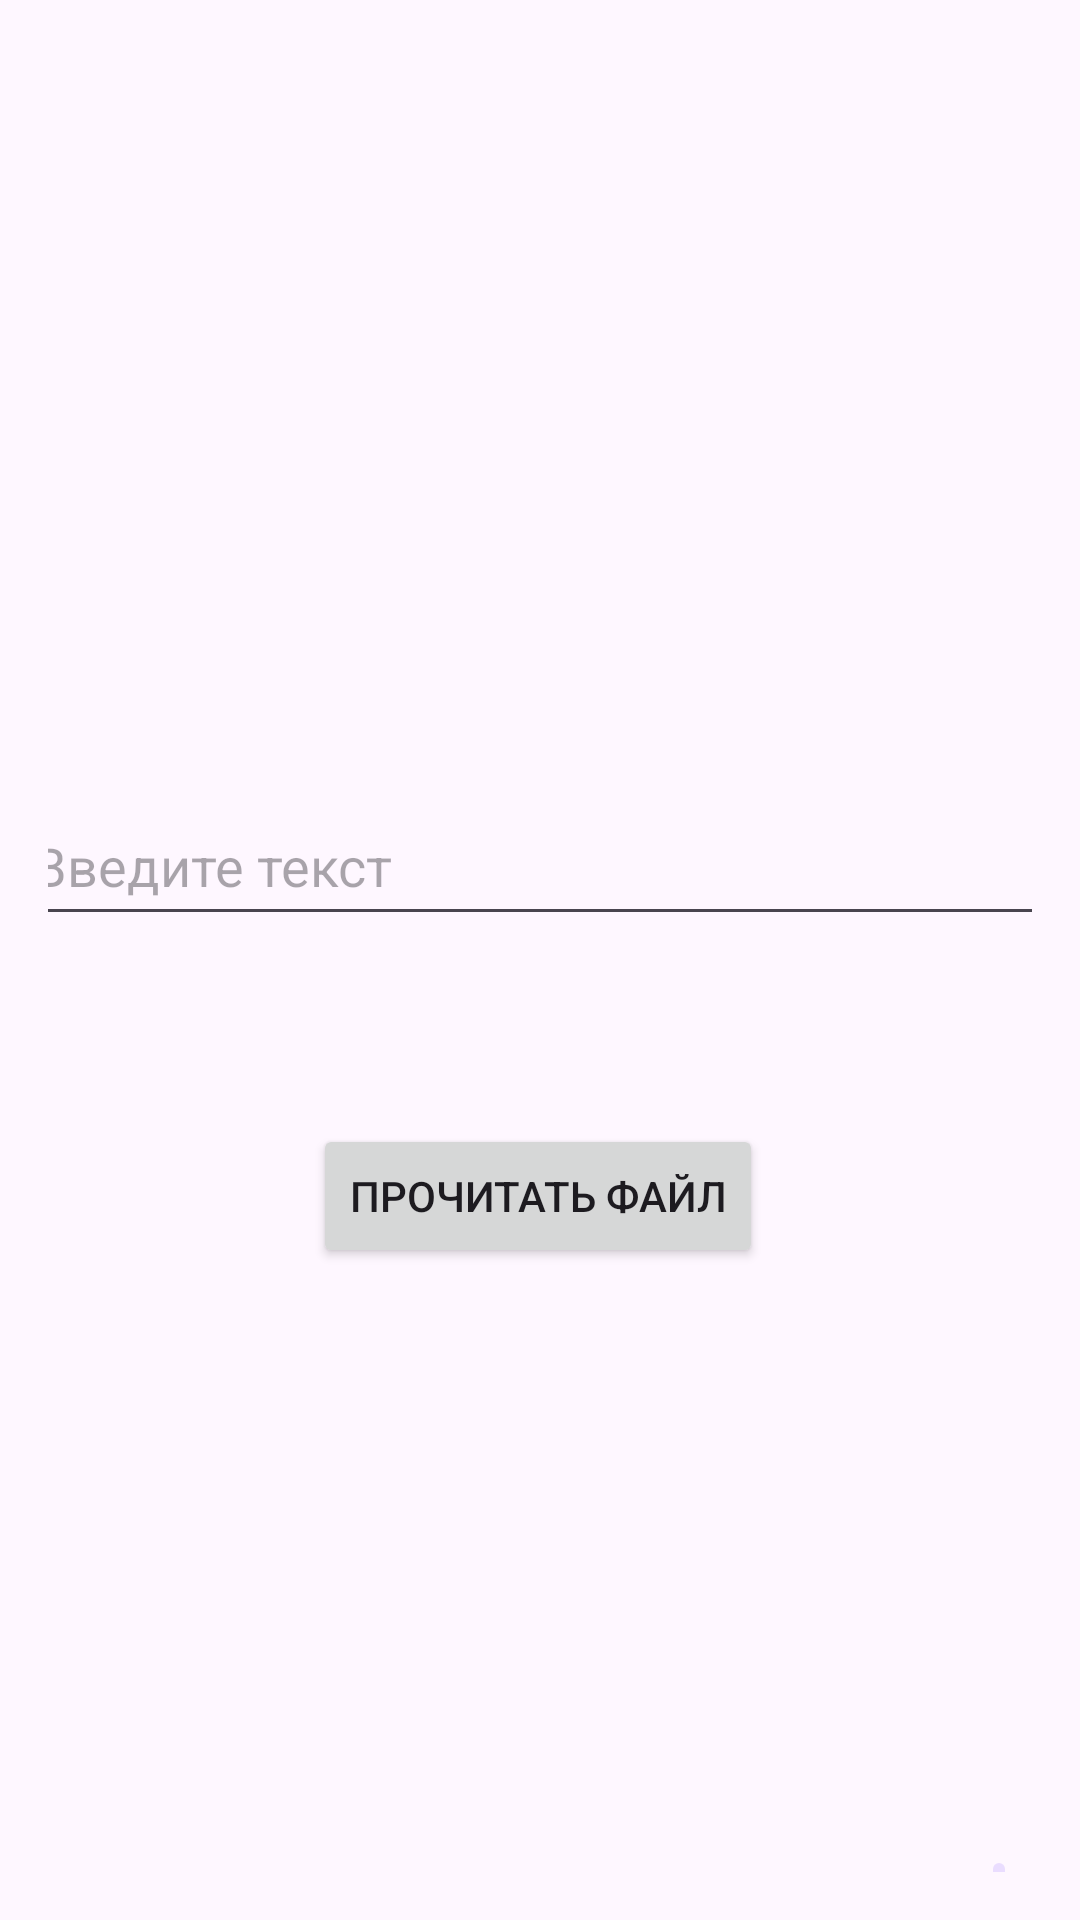

This screen was rendered from an Android layout file. Write that file and the resources it references.
<!-- AndroidManifest.xml: application theme Theme.MireaProject -->
<!-- res/layout/fragment_work_with_file.xml -->
<?xml version="1.0" encoding="utf-8"?>
<RelativeLayout xmlns:android="http://schemas.android.com/apk/res/android"
    xmlns:app="http://schemas.android.com/apk/res-auto"
    xmlns:tools="http://schemas.android.com/tools"
    android:layout_width="match_parent"
    android:layout_height="match_parent"
    android:padding="16dp">

    <androidx.constraintlayout.widget.ConstraintLayout
        android:layout_width="395dp"
        android:layout_height="715dp"
        android:layout_alignParentStart="true"
        android:layout_alignParentTop="true"
        android:layout_alignParentEnd="true"
        android:layout_alignParentBottom="true"
        android:layout_marginStart="0dp"
        android:layout_marginTop="0dp"
        android:layout_marginEnd="0dp"
        android:layout_marginBottom="0dp">

        <Button
            android:id="@+id/read_button"
            android:layout_width="wrap_content"
            android:layout_height="wrap_content"
            android:layout_marginTop="57dp"
            android:text="Прочитать файл"
            app:layout_constraintBottom_toBottomOf="parent"
            app:layout_constraintEnd_toEndOf="parent"
            app:layout_constraintHorizontal_bias="0.497"
            app:layout_constraintStart_toStartOf="parent"
            app:layout_constraintTop_toBottomOf="@+id/input_field"
            app:layout_constraintVertical_bias="0.027" />

        <EditText
            android:id="@+id/input_field"
            android:layout_width="347dp"
            android:layout_height="50dp"
            android:hint="Введите текст"
            app:layout_constraintBottom_toBottomOf="parent"
            app:layout_constraintEnd_toEndOf="parent"
            app:layout_constraintStart_toStartOf="parent"
            app:layout_constraintTop_toTopOf="parent"
            app:layout_constraintVertical_bias="0.441" />
    </androidx.constraintlayout.widget.ConstraintLayout>

    <com.google.android.material.floatingactionbutton.FloatingActionButton
        android:id="@+id/fab_button"
        android:layout_width="wrap_content"
        android:layout_height="wrap_content"
        android:layout_alignParentStart="true"
        android:layout_alignParentTop="true"
        android:layout_alignParentEnd="true"
        android:layout_alignParentBottom="true"
        android:layout_marginStart="315dp"
        android:layout_marginTop="641dp"
        android:layout_marginEnd="9dp"
        android:layout_marginBottom="3dp"
        android:contentDescription="Сохранить с шифрованием"
        android:src="@drawable/ic_menu_slideshow" />

</RelativeLayout>
<!-- resources referenced by this layout -->
<resources>
  <style name="Theme.MireaProject" parent="Theme.MaterialComponents.DayNight.DarkActionBar">
          
          <item name="colorPrimary">@color/purple_500</item>
          <item name="colorPrimaryVariant">@color/purple_700</item>
          <item name="colorOnPrimary">@color/white</item>
          
          <item name="colorSecondary">@color/teal_200</item>
          <item name="colorSecondaryVariant">@color/teal_700</item>
          <item name="colorOnSecondary">@color/black</item>
          
          <item name="android:statusBarColor">?attr/colorPrimaryVariant</item>
          
      </style>
  <!-- not gathered from this repository: default colours our renderer supplied (Android Studio template values) -->
  <color name="purple_500">#FF6200EE</color>
  <color name="purple_700">#FF3700B3</color>
  <color name="teal_200">#FF03DAC5</color>
  <color name="teal_700">#FF018786</color>
  <color name="black">#FF000000</color>
  <color name="white">#FFFFFFFF</color>
</resources>
